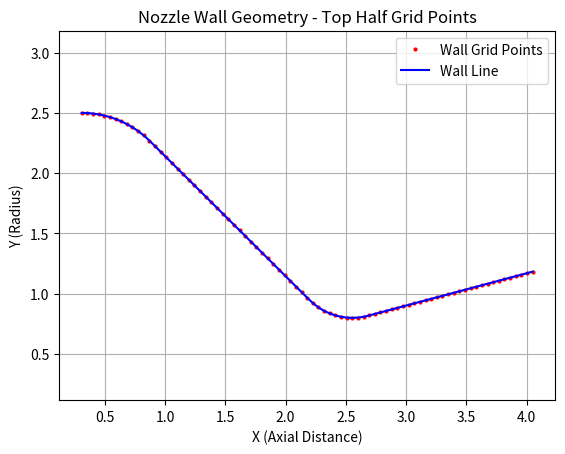
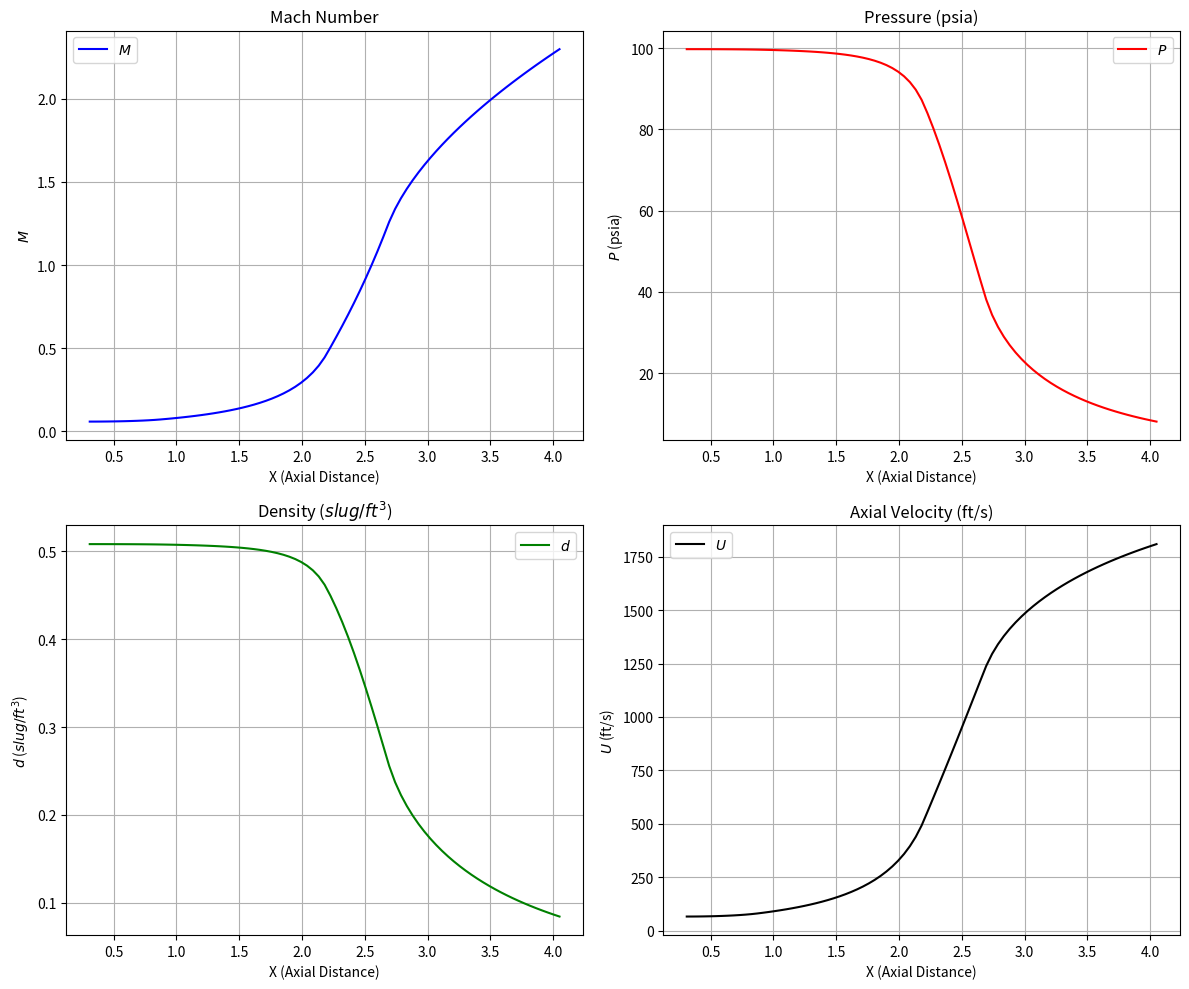
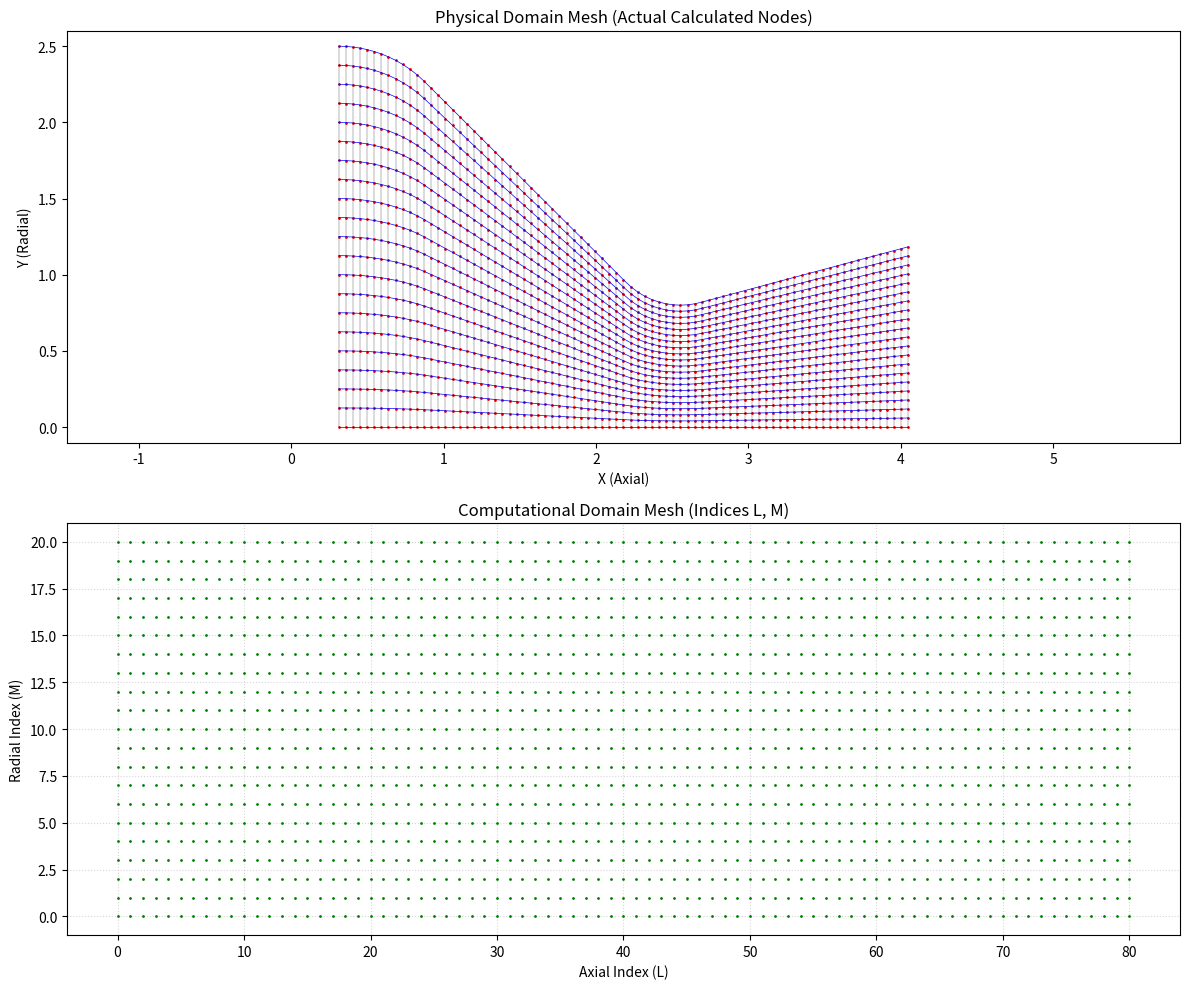

Write the Python code that produced these figures, in order.
import numpy as np
import matplotlib.pyplot as plt

def plot_wall_grid(geometry):
    """
    Plots only the top wall geometry and its specific grid points.
    """   
    # Plot the individual grid points on the wall
    plt.plot(geometry['xw'], geometry['yw'], 'ro', markersize=2, label='Wall Grid Points')

    # Plot the wall line for continuity
    plt.plot(geometry['xw'], geometry['yw'], color='blue', linewidth=1.5, label='Wall Line')
   
    plt.xlabel('X (Axial Distance)')
    plt.ylabel('Y (Radius)')
    plt.title('Nozzle Wall Geometry - Top Half Grid Points')
    plt.legend()
    plt.grid(True)
    plt.axis('equal') # Ensures physical proportions are maintained
    plt.show()
   

def plot_isentropic_data(u, v, p, d, geometry, params):
    """
    Generates a 2x2 grid plot of the initial 1D isentropic flow properties.
    """
    gamma = params['gamma']
    g = params['g']  # 32.174
    x = geometry['xw']
    
    # Extract values for the first radial grid point (m=0) and first time step (n=0)
    pres = p[:, 0, 0]
    dens = d[:, 0, 0]
    vel_u = u[:, 0, 0]
    
    # Corrected speed of sound calculation (psia -> psf conversion)
    # a = sqrt(gamma * P_psia * 144 * g / rho)
    a_sound = np.sqrt(gamma * pres * 144.0 * g / dens)
    
    # Corrected Mach calculation
    mach = vel_u / a_sound

    fig, axs = plt.subplots(2, 2, figsize=(12, 10))
    
    # Subplot 1: Mach Number
    axs[0, 0].plot(x, mach, 'b-', label=r'$M$')
    axs[0, 0].set_title('Mach Number')
    axs[0, 0].set_ylabel(r'$M$')
    axs[0, 0].grid(True)
    
    # Subplot 2: Pressure
    axs[0, 1].plot(x, pres, 'r-', label=r'$P$')
    axs[0, 1].set_title('Pressure (psia)')
    axs[0, 1].set_ylabel(r'$P$ (psia)')
    axs[0, 1].grid(True)
    
    # Subplot 3: Density
    axs[1, 0].plot(x, dens, 'g-', label=r'$d$')
    axs[1, 0].set_title('Density ($slug/ft^3$)')
    axs[1, 0].set_ylabel(r'$d$ ($slug/ft^3$)')
    axs[1, 0].grid(True)
    
    # Subplot 4: Axial Velocity
    axs[1, 1].plot(x, vel_u, 'k-', label=r'$U$')
    axs[1, 1].set_title('Axial Velocity (ft/s)')
    axs[1, 1].set_ylabel(r'$U$ (ft/s)')
    axs[1, 1].grid(True)
    
    for ax in axs.flat:
        ax.set_xlabel('X (Axial Distance)')
        ax.legend()
    
    plt.tight_layout()
    plt.show()




def plot_computational_domain(geometry, params):
    """
    Plots the actual calculated grid nodes in both physical and 
    computational space using the geometry dictionary.
    """
    lmax = params['lmax']
    mmax = params['mmax']
    dy = 1.0 / (mmax - 1)
    
    # 1. Create Physical Space Plot (X, Y)
    plt.figure(figsize=(12, 10))
    plt.subplot(2, 1, 1)
    
    for l in range(lmax):
        x = geometry['xw'][l]
        be = geometry['be'][l]
        y_cb = geometry['ycb'][l]
        
        # Calculate physical Y for every radial point at this axial station
        for m in range(mmax):
            eta = m * dy
            y_phys = (eta / be) + y_cb
            
            # Plot the node
            plt.plot(x, y_phys, 'ro', markersize=1)
            
        # Draw vertical grid lines (constant xi)
        y_wall = geometry['yw'][l]
        plt.plot([x, x], [y_cb, y_wall], 'k-', linewidth=0.2)

    # Draw horizontal grid lines (constant eta)
    for m in range(mmax):
        eta = m * dy
        y_line = []
        for l in range(lmax):
            y_line.append((eta / geometry['be'][l]) + geometry['ycb'][l])
        plt.plot(geometry['xw'], y_line, 'b-', linewidth=0.5)

    plt.title('Physical Domain Mesh (Actual Calculated Nodes)')
    plt.xlabel('X (Axial)')
    plt.ylabel('Y (Radial)')
    plt.axis('equal')
    plt.grid(False)

    # 2. Create Computational Space Plot (L, M)
    plt.subplot(2, 1, 2)
    for l in range(lmax):
        for m in range(mmax):
            plt.plot(l, m, 'go', markersize=1)
            
    plt.title('Computational Domain Mesh (Indices L, M)')
    plt.xlabel('Axial Index (L)')
    plt.ylabel('Radial Index (M)')
    plt.grid(True, linestyle=':', alpha=0.5)
    
    plt.tight_layout()
    plt.show()
    
    
    
    
    
    
    


def setup_geometry(params):
    # Step 1c - Geometry Setup GEOM (Define nozzle wall)
    # This routine calculates the physical coordinates and slopes based on geom.f.
    lmax = params['lmax']
    xi = params['xi']
    xe = params['xe']
    ngeom = params['ngeom']
    
    # Initialize arrays for wall coordinates (xw, yw), wall slopes (nxny), 
    # and x-derivatives (xwi).
    geometry = {
        'xw': np.zeros(lmax),
        'yw': np.zeros(lmax),
        'nxny': np.zeros(lmax),
        'xwi': np.ones(lmax), 
        'ycb': np.zeros(lmax),
        'nxnycb': np.zeros(lmax)
    }
    
    # Calculate grid spacing 
    dx = (xe - xi) / (lmax - 1)
    params['dx'] = dx

    # Case Selection based on NGEOM 
    if ngeom == 1:
        # Case 10: Constant Area Duct 
        ri = params['ri']
        for l in range(lmax):
            geometry['xw'][l] = xi + l * dx
            geometry['yw'][l] = ri
            geometry['nxny'][l] = 0.0
            
    elif ngeom == 2:
        # Case 30: Circular-Arc, Conical Nozzle 
        ri = params['ri']
        rt = params['rt']
        rci = params['rci']
        rct = params['rct']
        # Convert angles to radians 
        ani = params['angi'] * np.pi / 180.0
        ane = params['ange'] * np.pi / 180.0
        
        # Calculate transition (tangent) points for the geometry sections 
        xtan = xi + rci * np.sin(ani)
        rtan = ri + rci * (np.cos(ani) - 1.0)
        rt1 = rt - rct * (np.cos(ani) - 1.0)
        xt1 = xtan + (rtan - rt1) / np.tan(ani)
        
        if xt1 < xtan: 
            xt1 = xtan
            rt1 = rtan
            
        xt_throat = xt1 + rct * np.sin(ani)
        xt2 = xt_throat + rct * np.sin(ane)
        rt2 = rt + rct * (1.0 - np.cos(ane))
        
        params['xt'] = xt_throat
        
        # Loop through axial grid points 
        for l in range(lmax):
            x = xi + l * dx
            geometry['xw'][l] = x
            
            # Identify nozzle section 
            if x <= xtan:
                # Section 50: Inlet Circular Arc 
                # YW calculation using circular arc formula
                geometry['yw'][l] = ri + rci * (np.cos(np.arcsin((x - xi) / rci)) - 1.0)
                
                # CORRECTED Slope: NXNY(L) = (X - XI) / (YW(L) - RI + RCI)
                # This ensures the normal vector is calculated correctly for the arc.
                geometry['nxny'][l] = (x - xi) / (geometry['yw'][l] - ri + rci)
                
            elif x <= xt1:
                # Section 60: Conical Converging 
                geometry['yw'][l] = rt1 + (xt1 - x) * np.tan(ani)
                geometry['nxny'][l] = np.tan(ani)
                
            elif x <= xt_throat:
                # Section 70: Converging Throat Arc
                geometry['yw'][l] = rt - rct * (np.cos(np.arcsin((x - xt_throat) / rct)) - 1.0)
                geometry['nxny'][l] = (x - xt_throat) / (geometry['yw'][l] - rt + rct)
                
            elif x <= xt2:
                # Section 80: Diverging Throat Arc
                geometry['yw'][l] = rt + rct * (1.0 - np.cos(np.arcsin((x - xt_throat) / rct)))
                geometry['nxny'][l] = (xt_throat - x) / (geometry['yw'][l] - rt - rct)
                
            else:
                # Section 90: Conical Expansion
                geometry['yw'][l] = rt2 + (x - xt2) * np.tan(ane)
                geometry['nxny'][l] = -np.tan(ane)  
                
    return geometry


def solve_mach_newton(area_ratio, gamma, is_supersonic, mn_guess):
    """
    Newton-Raphson solver for the Area-Mach relation.
    Optimized constants from the NAP source code.
    """
    # Optimized isentropic constants
    acoef = 2.0 / (gamma + 1.0)
    bcoef = (gamma - 1.0) / (gamma + 1.0)
    ccoef = (gamma + 1.0) / (2.0 * (gamma - 1.0))
    
    aratio = max(area_ratio, 1.0)
    if aratio == 1.0:
        return 1.0
        
    mn = mn_guess
    for _ in range(30):
        # f(m) and f'(m) exactly as defined in the 1977 report
        abm = acoef + bcoef * mn**2
        if abm <= 0: break
        
        abmc = abm**ccoef
        f_m = abmc / mn - aratio
        df_m = abmc * (2.0 * bcoef * ccoef * mn**2 / abm - 1.0) / mn**2
        
        mn_new = mn - f_m / df_m
        
        # Branch enforcement: prevents jumping across the sonic point
        if is_supersonic and mn_new < 1.0: mn_new = 1.01
        if not is_supersonic and mn_new > 1.0: mn_new = 0.99
            
        if abs(mn_new - mn) < 0.00001:
            return mn_new
        mn = mn_new
        
    return mn

def set_initial_conditions(u, v, p, d, params, geometry):
    """
    Step 1d: Fills the grid with 1D isentropic initial values using 
    English Engineering units.
    """
    gamma = params['gamma']
    rgas = params['rgas']
    g = params['g']
    pc = params['pc']
    tc = params['tc']
    ndim = params.get('ndim', 1) # 1 for Axisymmetric, 0 for Planar
    
    # Unit Scaling: Convert pc from psia to psf to get density in lbm/ft^3
    pc_psf = pc * 144.0
    dc = pc_psf / (rgas * tc)
    
    r_star = np.min(geometry['yw'])
    throat_idx = np.argmin(geometry['yw'])
    
    # Initialize Mach guess (subsonic at inlet)
    mn_guess = 0.1
    
    for l in range(params['lmax']):
        # Area Ratio logic: Axisymmetric uses Y^2, Planar uses Y
        if ndim == 1:
            aratio = (geometry['yw'][l]**2) / (r_star**2)
        else:
            aratio = geometry['yw'][l] / r_star
            
        is_supersonic = l > throat_idx
        
        if l == throat_idx:
            m_l = 1.0
            mn_guess = 1.1 # Force expansion branch immediately after throat
        else:
            # Shift guess if we just crossed the throat
            if is_supersonic and mn_guess < 1.0:
                mn_guess = 1.1
                
            m_l = solve_mach_newton(aratio, gamma, is_supersonic, mn_guess)
            mn_guess = m_l # March the guess to the next station for stability
        
        # Isentropic Relations for P and d
        tr = 1.0 + (gamma - 1.0) / 2.0 * m_l**2
        
        # Store Pressure in psia, Density in lbm/ft^3
        p[l, :, 0] = pc / (tr**(gamma / (gamma - 1.0)))
        d[l, :, 0] = dc / (tr**(1.0 / (gamma - 1.0)))
        
        # Velocity calculation: a = sqrt(gamma * R * g * T)
        t_l = tc / tr
        u_l = m_l * np.sqrt(gamma * rgas * g * t_l)
        
        u[l, :, 0] = u_l
        v[l, :, 0] = 0.0
        
    return u, v, p, d


def calculate_grid_mapping(geometry, params):
    # Step 1e - Mapping (Calculate transformation functions for grid)
    lmax = params['lmax']
    mmax = params['mmax']
    dy = 1.0 / (mmax - 1)
    
    # Initialize the mapping coefficient arrays
    geometry['be'] = np.zeros(lmax)
    geometry['al'] = np.zeros((lmax, mmax))
    geometry['de'] = np.zeros((lmax, mmax))
    
    for l in range(lmax):
        # Beta calculation: 1 / local height
        height = geometry['yw'][l] - geometry['ycb'][l]
        be = 1.0 / height
        geometry['be'][l] = be
        
        for m in range(mmax):
            y_comp = m * dy # Normalized radial coordinate (0 to 1)
            
            # Alpha: accounts for wall and centerbody slopes
            geometry['al'][l, m] = be * (geometry['nxnycb'][l] + y_comp * (geometry['nxny'][l] - geometry['nxnycb'][l]))
            
            # Delta: accounts for axial grid stretching
            geometry['de'][l, m] = -be * y_comp * geometry['xwi'][l]
            
    return geometry







def initalize_simulation():
    ''' Initalization of simulation. '''    
    # Step 1 - Initialization (MAIN, GEOM, ONEDIM)
    # Step 1a - Input Data (grid size, gas constants, boundary conditions)
    params = {'gamma': 1.4,             # Ratio of Specific Heats
              'rgas': 53.35,           # Gas Constant
              'g': 32.174,              # gravitation acceleration constant
              'lmax': 81,               # Axial Grid Points
              'mmax': 21,               # Radial Grid Points
              'tconv': 0.001,           # Convergence Tolerance
              'nmax': 1000,             # Maximum Time Steps
              'ngeom': 2,               # Case 2 corresponds to Circular-Arc/Conical Nozzle
              'xi': 0.31,               # Inlet X
              'xe': 4.05,               # Exit X
              'ri': 2.5,                # Inlet Radius
              'rt': 0.8,                # Throat Radius
              'rci': 0.8,               # Inlet Arc Radius
              'rct': 0.5,               # Throat Arc Radius
              'angi': 44.88,            # Inlet Angle (degrees)
              'ange': 15.0,             # Exit Angle (degrees)
              'ndim': 1,                # 1 for Axisymmetric, 0 for Planar
              'pc': 100.0,              # Stagnation Pressure (psia)
              'tc': 530.0,              # Stagnation Temperature (degR)
              }
                
    
    # Step 1b - Initialize solution arrays: [axial, radial, time_step_index]
    u = np.zeros((params['lmax'], params['mmax'], 2))
    v = np.zeros((params['lmax'], params['mmax'], 2))
    p = np.zeros((params['lmax'], params['mmax'], 2))
    d = np.zeros((params['lmax'], params['mmax'], 2))
    
    # Step 1c - Geometry Setup GEOM (Define nozzle wall) 
    geometry = setup_geometry(params)
    
    # Step 1d - Initial Values (Initial flow conditions using 1D isentropic equations)
    u, v, p, d = set_initial_conditions(u, v, p, d, params, geometry)
    
    # Step 1e - Mapping (Calculate transformation functions for grid)
    geometry = calculate_grid_mapping(geometry, params)
    
    return u, v, p, d, params, geometry
    


if __name__ == '__main__':
    
    u, v, p, d, params, geometry = initalize_simulation()
    
    # Step 2 - Time Integration Loop (MAIN)
    # Step 2a - Calculate Time Step (CFL condition)
    # Step 2b - Predictor Step (INTER - first MacCormack Step)
    # Step 2c - Boundary Conditions (INLET, WALL, EXITT)
    # Step 2d - Corrector Step (INTER - second MacCormack Step)
    # Step 2e - ConvergencyTCONV (check delu/u)
    # Step 2f - Calculate mass flowrate and thrust (MASFLO)
    
    # Step 3 - Plotting and Reporting
    plot_wall_grid(geometry)
    plot_isentropic_data(u, v, p, d, geometry, params)
    plot_computational_domain(geometry, params)
    
    
    
'''# Step 2 - Time Integration Loop (MAIN)
def run_simulation(u, v, p, ro, params, geometry):
    # The main time loop from Fortran: DO 650 N=1,NMAX.
    for n in range(params['nmax']):
        # Indices for current (n1) and next (n3) time steps
        n1 = n % 2
        n3 = (n + 1) % 2
        
        # Step 2a - Calculate Time Step (CFL condition)
        # Calculates DT based on the Courant-Friedrichs-Lewy stability criterion.
        dt = calculate_time_step(u, v, p, ro, n1, params)

        # Step 2b - Predictor Step (INTER - first MacCormack Step)
        # Uses backward finite differences to predict flow at N+1.
        u, v, p, ro = call_inter(u, v, p, ro, n1, n3, params, step_type='predictor')

        # Step 2c - Boundary Conditions (INLET, WALL, EXITT)
        # Updates the predicted values at the boundaries using characteristic methods[cite: 1, 2].
        u, v, p, ro = apply_boundary_conditions(u, v, p, ro, n3, params, geometry)

        # Step 2d - Corrector Step (INTER - second MacCormack Step)
        # Uses forward differences and averages with predictor values for 2nd order accuracy.
        u, v, p, ro = call_inter(u, v, p, ro, n1, n3, params, step_type='corrector')
        
        # Re-apply boundaries to the corrected solution.
        u, v, p, ro = apply_boundary_conditions(u, v, p, ro, n3, params, geometry)

        # Step 2e - ConvergencyTCONV (check delu/u)
        # Checks if the maximum change in axial velocity is below tolerance.
        if check_convergence(u, n1, n3, params):
            print(f"Converged at step {n}")
            break

# Step 3 - Plotting and Reporting
# Equivalent to CALL MASFLO and CALL PLOT in the Fortran code.
def report_results(u, v, p, ro, n3, params):
    # Calculate final mass flow and thrust.
    # Generate output tables and visualization plots.
    pass
'''